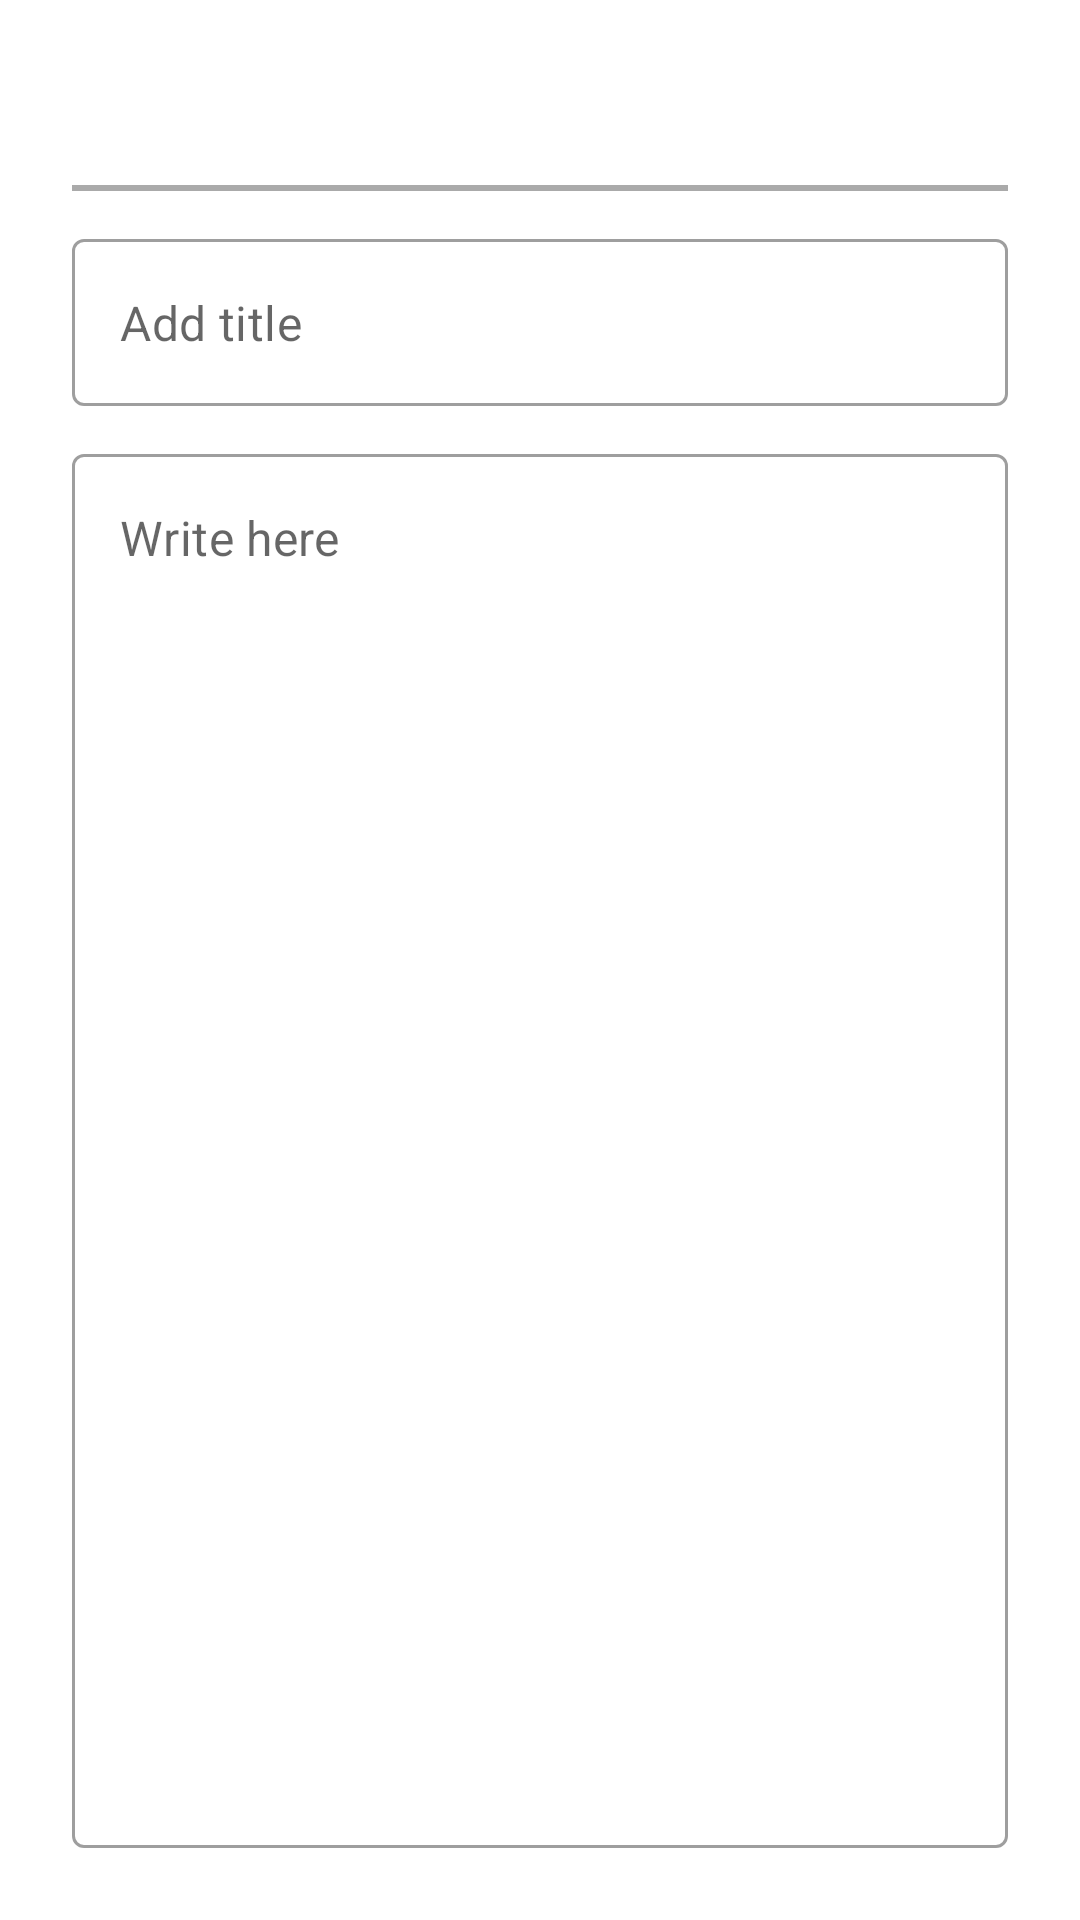

This screen was rendered from an Android layout file. Write that file and the resources it references.
<!-- AndroidManifest.xml: application theme Theme.Talaarawan -->
<!-- res/layout/fragment_edit.xml -->
<?xml version="1.0" encoding="utf-8"?>
<androidx.constraintlayout.widget.ConstraintLayout xmlns:android="http://schemas.android.com/apk/res/android"
    xmlns:app="http://schemas.android.com/apk/res-auto"
    xmlns:tools="http://schemas.android.com/tools"
    android:layout_width="match_parent"
    android:layout_height="match_parent">

    <TextView
        android:id="@+id/detail_date"
        android:layout_width="wrap_content"
        android:layout_height="wrap_content"
        android:layout_marginStart="24dp"
        android:layout_marginTop="24dp"
        android:textColor="@color/black"
        android:textSize="16sp"
        app:layout_constraintStart_toStartOf="parent"
        app:layout_constraintTop_toTopOf="parent"
        tools:text="22 August 2022" />

    <TextView
        android:id="@+id/detail_day"
        android:layout_width="wrap_content"
        android:layout_height="wrap_content"
        android:layout_marginTop="24dp"
        android:layout_marginEnd="24dp"
        android:textSize="16sp"
        android:textColor="@color/orange_dark"
        android:textStyle="bold"
        app:layout_constraintEnd_toEndOf="parent"
        app:layout_constraintTop_toTopOf="parent"
        tools:text="Monday"/>

    <View
        android:id="@+id/divider"
        android:background="@android:color/darker_gray"
        android:layout_width="match_parent"
        android:layout_height="2dp"
        android:layout_marginStart="24dp"
        android:layout_marginTop="16dp"
        android:layout_marginEnd="24dp"
        app:layout_constraintEnd_toEndOf="parent"
        app:layout_constraintStart_toStartOf="parent"
        app:layout_constraintTop_toBottomOf="@+id/detail_date" />

    <com.google.android.material.textfield.TextInputLayout
        android:id="@+id/title_input_layout"
        style="@style/Widget.MaterialComponents.TextInputLayout.OutlinedBox"
        android:layout_width="0dp"
        android:layout_height="wrap_content"
        android:layout_marginStart="24dp"
        android:layout_marginTop="16dp"
        android:layout_marginEnd="24dp"
        app:hintEnabled="false"
        app:layout_constraintEnd_toEndOf="parent"
        app:layout_constraintStart_toStartOf="parent"
        app:layout_constraintTop_toBottomOf="@+id/divider">

        <com.google.android.material.textfield.TextInputEditText
            android:id="@+id/title_input_edit"
            android:layout_width="match_parent"
            android:layout_height="wrap_content"
            android:hint="@string/add_title" />
    </com.google.android.material.textfield.TextInputLayout>

    <com.google.android.material.textfield.TextInputLayout
        android:id="@+id/body_input_layout"
        style="@style/Widget.MaterialComponents.TextInputLayout.OutlinedBox"
        android:layout_width="0dp"
        android:layout_height="0dp"
        android:layout_marginStart="24dp"
        android:layout_marginTop="16dp"
        android:layout_marginEnd="24dp"
        android:layout_marginBottom="24dp"
        app:hintEnabled="false"
        app:layout_constraintBottom_toBottomOf="parent"
        app:layout_constraintEnd_toEndOf="parent"
        app:layout_constraintStart_toStartOf="parent"
        app:layout_constraintTop_toBottomOf="@+id/title_input_layout">

        <com.google.android.material.textfield.TextInputEditText
            android:id="@+id/body_input_edit"
            android:gravity="top"
            android:hint="@string/write_here"
            android:inputType="textMultiLine"
            android:layout_width="match_parent"
            android:layout_height="match_parent" />
    </com.google.android.material.textfield.TextInputLayout>
</androidx.constraintlayout.widget.ConstraintLayout>
<!-- resources referenced by this layout -->
<resources>
  <color name="black">#FF000000</color>
  <color name="orange_dark">#b53d00</color>
  <string name="add_title">Add title</string>
  <string name="write_here">Write here</string>
  <style name="Theme.Talaarawan" parent="Theme.MaterialComponents.DayNight.DarkActionBar">
          
          <item name="colorPrimary">@color/orange</item>
          <item name="colorPrimaryVariant">@color/orange_dark</item>
          <item name="colorOnPrimary">@color/white</item>
          
          <item name="colorSecondary">@color/teal_200</item>
          <item name="colorSecondaryVariant">@color/teal_700</item>
          <item name="colorOnSecondary">@color/black</item>
          
          <item name="android:statusBarColor" tools:targetApi="l">?attr/colorPrimaryVariant</item>
          
          <item name="materialButtonStyle">@style/AppTheme.Button</item>
          <item name="floatingActionButtonStyle">@style/AppTheme.FAB</item>
          <item name="actionBarTheme">@style/AppTheme.ActionBar</item>
      </style>
  <color name="orange">#ef6c00</color>
  <color name="white">#FFFFFFFF</color>
  <color name="teal_200">#FF03DAC5</color>
  <color name="teal_700">#FF018786</color>
  <style name="AppTheme.Button" parent="Widget.MaterialComponents.Button">
          <item name="cornerRadius">30dp</item>
          <item name="textAllCaps">false</item>
          <item name="android:textStyle">bold</item>
      </style>
  <style name="AppTheme.FAB" parent="Widget.MaterialComponents.FloatingActionButton">
          <item name="backgroundTint">@color/orange</item>
          <item name="tint">@color/white</item>
      </style>
  <style name="AppTheme.ActionBar" parent="Theme.AppCompat.DayNight.DarkActionBar">
          <item name="colorPrimary">@color/white</item>
          <item name="titleTextColor">@color/white</item>
          <item name="subtitleTextColor">@color/white</item>
      </style>
</resources>
